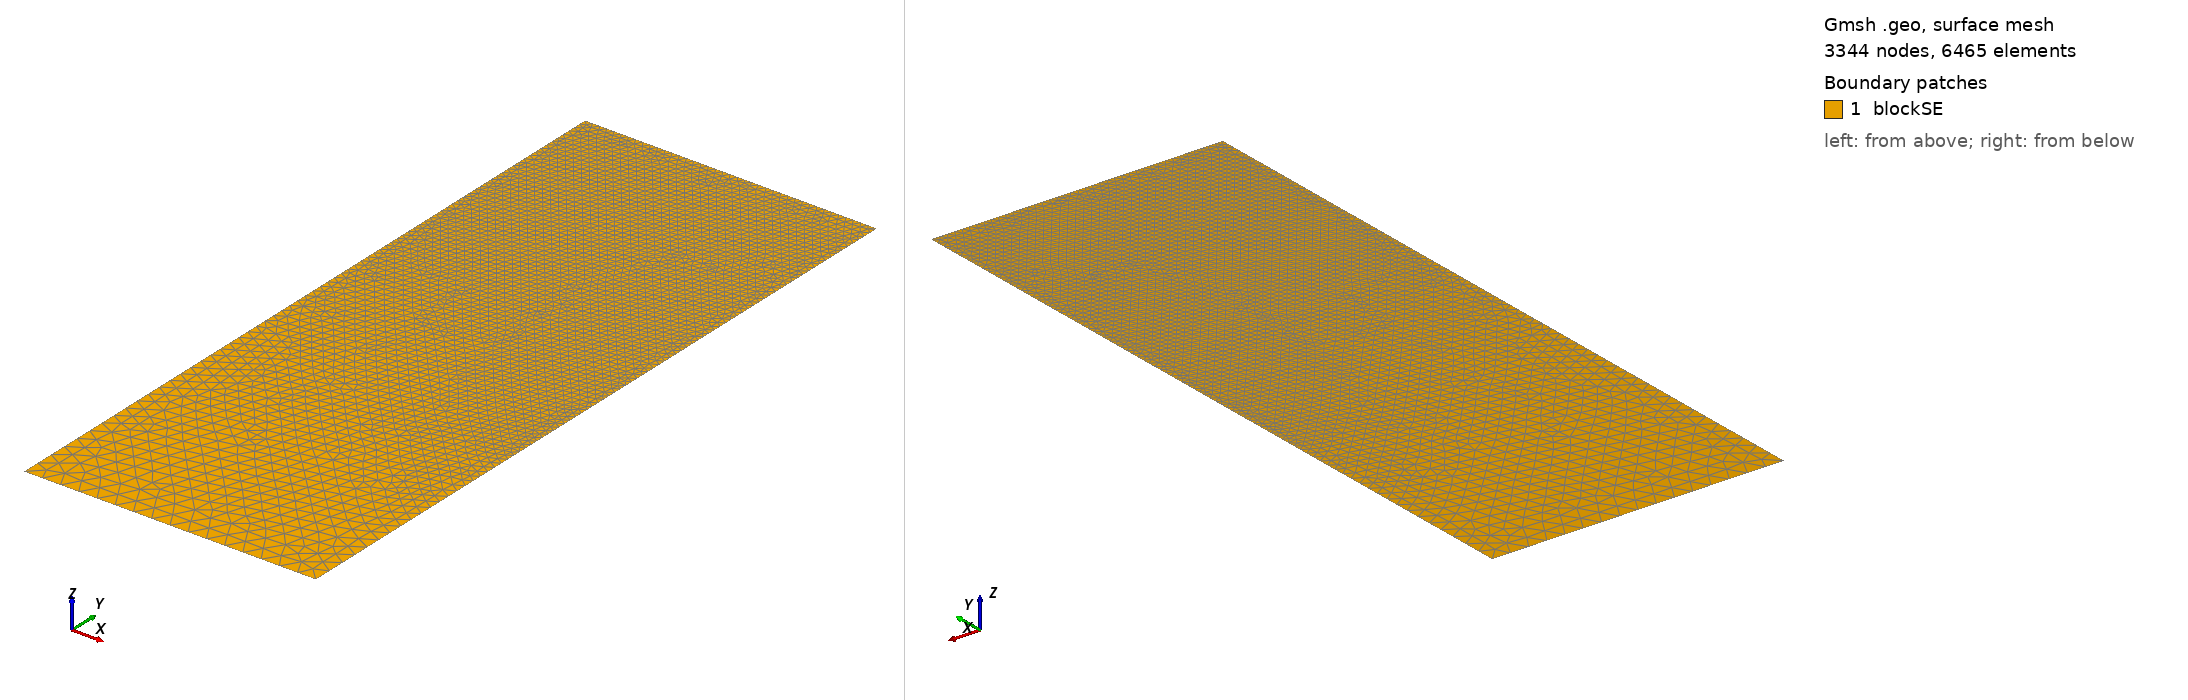

Gmsh geometry script, surface-meshed: 3344 nodes, 6465 surface elements. Boundary patches (legend numbers): 1 blockSE. Left view from above one corner, right view from below the opposite corner. Legend entries are the model's physical surfaces. The drawing asked Gmsh for element sizes between 1% and 20% of the model's largest extent; the script's own settings can give other sizes.

=== t79.geo (drawn) ===
/// Build a 2D model with micro-electrode

//SetFactory("OpenCASCADE");

// Parameters
hSE  = 20.0;  // thickness of the SE, in unit um
wSE  = 8.0;  // width of the SE, in unit um
hLi  = 8.7474;    // initial height of the Li in the pore, in unit um
rp   = 0.05;  // the round radius at corner point, in unit um
mSE  = 0.5;  // mesh characteristic length for SE out boundaries
mAnd = 0.05;  // mesh characteristic length for micro-probe

//**** Create points **/
// Create points for the boundary
Point(1) = {0, 0, 0, mSE};            Point(2) = {wSE, 0, 0, mSE};
Point(3) = {wSE, hSE-hLi, 0, mAnd};   Point(4) = {wSE, hSE-rp, 0, mAnd}; 
Point(5) = {wSE-rp, hSE-rp, 0, mAnd}; Point(6) = {wSE-rp, hSE, 0, mAnd}; 
Point(7) = {0, hSE, 0, mAnd};

//***** Create lines **/
// Creat lines for the boundary
Line(1)   = {1, 2};     Line(2)   = {2, 3};
Line(3)   = {3, 4};     Circle(4) = {4, 5, 6};  
Line(5)   = {6, 7};     Line(6)   = {7, 1};

//*** Create loops from lines **/
Curve Loop(6) = {1, 2, 3, 4, 5, 6};   // Outer boundary

//*** Create blocks from lines **/
Plane Surface(1) = {6}; // creat block SE

//*** Physical names **/
Physical Curve("SE_btm")     = {1};
Physical Curve("SE_right")   = {2};
//Physical Curve("SE_top")     = {3};
Physical Curve("SE_left")    = {6};
Physical Curve("And_btm")    = {3, 4, 5};
Physical Surface("blockSE")  = {1};
